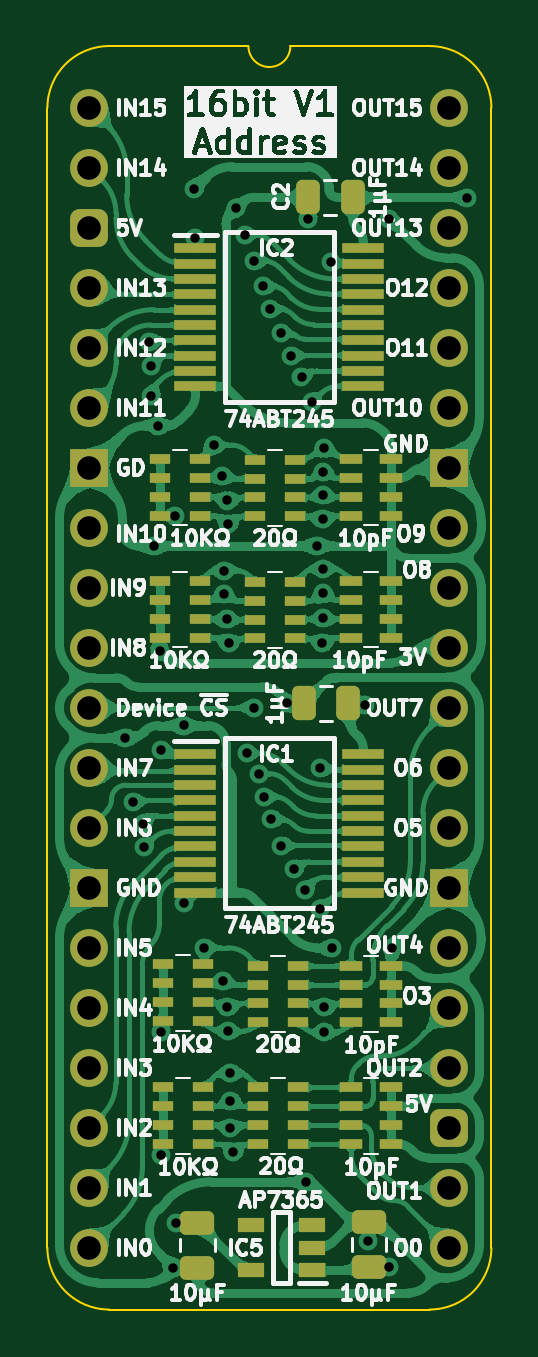
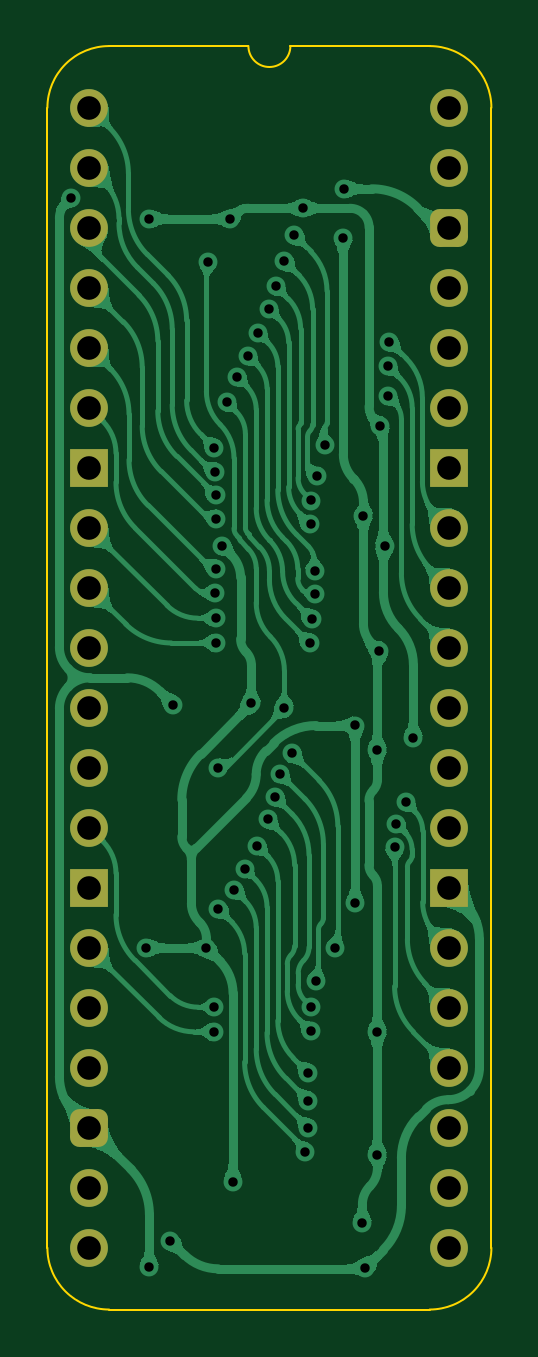
Circuit board: 11 layer files. Board 18.8 x 53.5 mm.
- bottom_copper: Address Buffer 16bit-B_Cu.gbl (132577 bytes)
- bottom_mask: Address Buffer 16bit-B_Mask.gbs (2169 bytes)
- paste: Address Buffer 16bit-B_Paste.gbp (476 bytes)
- bottom_silk: Address Buffer 16bit-B_Silkscreen.gbo (477 bytes)
- outline: Address Buffer 16bit-Edge_Cuts.gm1 (1111 bytes)
- top_copper: Address Buffer 16bit-F_Cu.gtl (369205 bytes)
- top_mask: Address Buffer 16bit-F_Mask.gts (6692 bytes)
- paste: Address Buffer 16bit-F_Paste.gtp (5562 bytes)
- top_silk: Address Buffer 16bit-F_Silkscreen.gto (130428 bytes)
- drill: Address Buffer 16bit-NPTH.drl (277 bytes)
- drill: Address Buffer 16bit-PTH.drl (2033 bytes)

=== bottom_copper: Address Buffer 16bit-B_Cu.gbl (132577 bytes, source omitted) ===
=== bottom_mask: Address Buffer 16bit-B_Mask.gbs (2169 bytes, source withheld) ===
=== paste: Address Buffer 16bit-B_Paste.gbp ===
%TF.GenerationSoftware,KiCad,Pcbnew,9.0.7*%
%TF.CreationDate,2026-01-29T17:09:56+02:00*%
%TF.ProjectId,Address Buffer 16bit,41646472-6573-4732-9042-756666657220,V1*%
%TF.SameCoordinates,Original*%
%TF.FileFunction,Paste,Bot*%
%TF.FilePolarity,Positive*%
%FSLAX46Y46*%
G04 Gerber Fmt 4.6, Leading zero omitted, Abs format (unit mm)*
G04 Created by KiCad (PCBNEW 9.0.7) date 2026-01-29 17:09:56*
%MOMM*%
%LPD*%
G01*
G04 APERTURE LIST*
G04 APERTURE END LIST*
M02*

=== bottom_silk: Address Buffer 16bit-B_Silkscreen.gbo ===
%TF.GenerationSoftware,KiCad,Pcbnew,9.0.7*%
%TF.CreationDate,2026-01-29T17:09:56+02:00*%
%TF.ProjectId,Address Buffer 16bit,41646472-6573-4732-9042-756666657220,V1*%
%TF.SameCoordinates,Original*%
%TF.FileFunction,Legend,Bot*%
%TF.FilePolarity,Positive*%
%FSLAX46Y46*%
G04 Gerber Fmt 4.6, Leading zero omitted, Abs format (unit mm)*
G04 Created by KiCad (PCBNEW 9.0.7) date 2026-01-29 17:09:56*
%MOMM*%
%LPD*%
G01*
G04 APERTURE LIST*
G04 APERTURE END LIST*
M02*

=== outline: Address Buffer 16bit-Edge_Cuts.gm1 ===
%TF.GenerationSoftware,KiCad,Pcbnew,9.0.7*%
%TF.CreationDate,2026-01-29T17:09:56+02:00*%
%TF.ProjectId,Address Buffer 16bit,41646472-6573-4732-9042-756666657220,V1*%
%TF.SameCoordinates,Original*%
%TF.FileFunction,Profile,NP*%
%FSLAX46Y46*%
G04 Gerber Fmt 4.6, Leading zero omitted, Abs format (unit mm)*
G04 Created by KiCad (PCBNEW 9.0.7) date 2026-01-29 17:09:56*
%MOMM*%
%LPD*%
G01*
G04 APERTURE LIST*
%TA.AperFunction,Profile*%
%ADD10C,0.100000*%
%TD*%
G04 APERTURE END LIST*
D10*
%TO.C,J1*%
X-1778000Y-48260000D02*
X-1778000Y0D01*
X6731000Y2616200D02*
X835732Y2613732D01*
X14404267Y2613733D02*
X8509000Y2616200D01*
X14404268Y-50873732D02*
X835733Y-50873733D01*
X17018000Y-48260000D02*
X17017999Y1D01*
X-1778000Y0D02*
G75*
G02*
X835732Y2613732I2613731J1D01*
G01*
X835733Y-50873733D02*
G75*
G02*
X-1778003Y-48260000I-3J2613733D01*
G01*
X8509000Y2616200D02*
G75*
G02*
X6731000Y2616200I-889000J0D01*
G01*
X14404267Y2613733D02*
G75*
G02*
X17018003Y1I3J-2613733D01*
G01*
X17018000Y-48260000D02*
G75*
G02*
X14404268Y-50873730I-2613730J0D01*
G01*
%TD*%
M02*

=== top_copper: Address Buffer 16bit-F_Cu.gtl (369205 bytes, source omitted) ===
=== top_mask: Address Buffer 16bit-F_Mask.gts (6692 bytes, source omitted) ===
=== paste: Address Buffer 16bit-F_Paste.gtp ===
%TF.GenerationSoftware,KiCad,Pcbnew,9.0.7*%
%TF.CreationDate,2026-01-29T17:09:56+02:00*%
%TF.ProjectId,Address Buffer 16bit,41646472-6573-4732-9042-756666657220,V1*%
%TF.SameCoordinates,Original*%
%TF.FileFunction,Paste,Top*%
%TF.FilePolarity,Positive*%
%FSLAX46Y46*%
G04 Gerber Fmt 4.6, Leading zero omitted, Abs format (unit mm)*
G04 Created by KiCad (PCBNEW 9.0.7) date 2026-01-29 17:09:56*
%MOMM*%
%LPD*%
G01*
G04 APERTURE LIST*
G04 Aperture macros list*
%AMRoundRect*
0 Rectangle with rounded corners*
0 $1 Rounding radius*
0 $2 $3 $4 $5 $6 $7 $8 $9 X,Y pos of 4 corners*
0 Add a 4 corners polygon primitive as box body*
4,1,4,$2,$3,$4,$5,$6,$7,$8,$9,$2,$3,0*
0 Add four circle primitives for the rounded corners*
1,1,$1+$1,$2,$3*
1,1,$1+$1,$4,$5*
1,1,$1+$1,$6,$7*
1,1,$1+$1,$8,$9*
0 Add four rect primitives between the rounded corners*
20,1,$1+$1,$2,$3,$4,$5,0*
20,1,$1+$1,$4,$5,$6,$7,0*
20,1,$1+$1,$6,$7,$8,$9,0*
20,1,$1+$1,$8,$9,$2,$3,0*%
G04 Aperture macros list end*
%ADD10R,0.950000X0.450000*%
%ADD11R,0.900000X0.450000*%
%ADD12R,1.800000X0.450000*%
%ADD13RoundRect,0.250000X0.250000X0.475000X-0.250000X0.475000X-0.250000X-0.475000X0.250000X-0.475000X0*%
%ADD14RoundRect,0.250000X0.475000X-0.250000X0.475000X0.250000X-0.475000X0.250000X-0.475000X-0.250000X0*%
%ADD15R,1.150000X0.600000*%
%ADD16RoundRect,0.250000X-0.475000X0.250000X-0.475000X-0.250000X0.475000X-0.250000X0.475000X0.250000X0*%
G04 APERTURE END LIST*
D10*
%TO.C,CN3*%
X11088000Y-20030200D03*
X11088000Y-20830200D03*
X11088000Y-21630200D03*
X11088000Y-22430200D03*
X12788000Y-22430200D03*
X12788000Y-21630200D03*
X12788000Y-20830200D03*
X12788000Y-20030200D03*
%TD*%
D11*
%TO.C,RN3*%
X4689000Y-17274000D03*
X4689000Y-16474000D03*
X4689000Y-15674000D03*
X4689000Y-14874000D03*
X2989000Y-14874000D03*
X2989000Y-15674000D03*
X2989000Y-16474000D03*
X2989000Y-17274000D03*
%TD*%
%TO.C,RN5*%
X8851000Y-38716000D03*
X8851000Y-37916000D03*
X8851000Y-37116000D03*
X8851000Y-36316000D03*
X7151000Y-36316000D03*
X7151000Y-37116000D03*
X7151000Y-37916000D03*
X7151000Y-38716000D03*
%TD*%
D12*
%TO.C,IC2*%
X4490000Y-5943600D03*
X4490000Y-6593600D03*
X4490000Y-7243600D03*
X4490000Y-7893600D03*
X4490000Y-8543600D03*
X4490000Y-9193600D03*
X4490000Y-9843600D03*
X4490000Y-10493600D03*
X4490000Y-11143600D03*
X4490000Y-11793600D03*
X11590000Y-11793600D03*
X11590000Y-11143600D03*
X11590000Y-10493600D03*
X11590000Y-9843600D03*
X11590000Y-9193600D03*
X11590000Y-8543600D03*
X11590000Y-7893600D03*
X11590000Y-7243600D03*
X11590000Y-6593600D03*
X11590000Y-5943600D03*
%TD*%
D13*
%TO.C,C1*%
X10967000Y-25216000D03*
X9067000Y-25216000D03*
%TD*%
D12*
%TO.C,IC1*%
X4490000Y-27371000D03*
X4490000Y-28021000D03*
X4490000Y-28671000D03*
X4490000Y-29321000D03*
X4490000Y-29971000D03*
X4490000Y-30621000D03*
X4490000Y-31271000D03*
X4490000Y-31921000D03*
X4490000Y-32571000D03*
X4490000Y-33221000D03*
X11590000Y-33221000D03*
X11590000Y-32571000D03*
X11590000Y-31921000D03*
X11590000Y-31271000D03*
X11590000Y-30621000D03*
X11590000Y-29971000D03*
X11590000Y-29321000D03*
X11590000Y-28671000D03*
X11590000Y-28021000D03*
X11590000Y-27371000D03*
%TD*%
D11*
%TO.C,RN10*%
X8724000Y-17293200D03*
X8724000Y-16493200D03*
X8724000Y-15693200D03*
X8724000Y-14893200D03*
X7024000Y-14893200D03*
X7024000Y-15693200D03*
X7024000Y-16493200D03*
X7024000Y-17293200D03*
%TD*%
D14*
%TO.C,C8*%
X11836400Y-49067000D03*
X11836400Y-47167000D03*
%TD*%
D13*
%TO.C,C2*%
X11138800Y-3788600D03*
X9238800Y-3788600D03*
%TD*%
D11*
%TO.C,RN2*%
X4816000Y-43872000D03*
X4816000Y-43072000D03*
X4816000Y-42272000D03*
X4816000Y-41472000D03*
X3116000Y-41472000D03*
X3116000Y-42272000D03*
X3116000Y-43072000D03*
X3116000Y-43872000D03*
%TD*%
%TO.C,RN1*%
X4816000Y-38665000D03*
X4816000Y-37865000D03*
X4816000Y-37065000D03*
X4816000Y-36265000D03*
X3116000Y-36265000D03*
X3116000Y-37065000D03*
X3116000Y-37865000D03*
X3116000Y-38665000D03*
%TD*%
D10*
%TO.C,CN2*%
X11088000Y-41472000D03*
X11088000Y-42272000D03*
X11088000Y-43072000D03*
X11088000Y-43872000D03*
X12788000Y-43872000D03*
X12788000Y-43072000D03*
X12788000Y-42272000D03*
X12788000Y-41472000D03*
%TD*%
D15*
%TO.C,IC5*%
X9428000Y-49210000D03*
X9428000Y-48260000D03*
X9428000Y-47310000D03*
X6828000Y-47310000D03*
X6828000Y-49210000D03*
%TD*%
D10*
%TO.C,CN4*%
X11088000Y-14874000D03*
X11088000Y-15674000D03*
X11088000Y-16474000D03*
X11088000Y-17274000D03*
X12788000Y-17274000D03*
X12788000Y-16474000D03*
X12788000Y-15674000D03*
X12788000Y-14874000D03*
%TD*%
D16*
%TO.C,C9*%
X4572000Y-47199000D03*
X4572000Y-49099000D03*
%TD*%
D11*
%TO.C,RN6*%
X8851000Y-43872000D03*
X8851000Y-43072000D03*
X8851000Y-42272000D03*
X8851000Y-41472000D03*
X7151000Y-41472000D03*
X7151000Y-42272000D03*
X7151000Y-43072000D03*
X7151000Y-43872000D03*
%TD*%
D10*
%TO.C,CN1*%
X11088000Y-36316000D03*
X11088000Y-37116000D03*
X11088000Y-37916000D03*
X11088000Y-38716000D03*
X12788000Y-38716000D03*
X12788000Y-37916000D03*
X12788000Y-37116000D03*
X12788000Y-36316000D03*
%TD*%
D11*
%TO.C,RN4*%
X4689000Y-22443200D03*
X4689000Y-21643200D03*
X4689000Y-20843200D03*
X4689000Y-20043200D03*
X2989000Y-20043200D03*
X2989000Y-20843200D03*
X2989000Y-21643200D03*
X2989000Y-22443200D03*
%TD*%
%TO.C,RN9*%
X8724000Y-22462400D03*
X8724000Y-21662400D03*
X8724000Y-20862400D03*
X8724000Y-20062400D03*
X7024000Y-20062400D03*
X7024000Y-20862400D03*
X7024000Y-21662400D03*
X7024000Y-22462400D03*
%TD*%
M02*

=== top_silk: Address Buffer 16bit-F_Silkscreen.gto (130428 bytes, source omitted) ===
=== drill: Address Buffer 16bit-NPTH.drl ===
M48
; DRILL file {KiCad 9.0.7} date 2026-01-29T17:09:57+0200
; FORMAT={-:-/ absolute / inch / decimal}
; #@! TF.CreationDate,2026-01-29T17:09:57+02:00
; #@! TF.GenerationSoftware,Kicad,Pcbnew,9.0.7
; #@! TF.FileFunction,NonPlated,1,2,NPTH
FMAT,2
INCH
%
G90
G05
M30

=== drill: Address Buffer 16bit-PTH.drl ===
M48
; DRILL file {KiCad 9.0.7} date 2026-01-29T17:09:57+0200
; FORMAT={-:-/ absolute / inch / decimal}
; #@! TF.CreationDate,2026-01-29T17:09:57+02:00
; #@! TF.GenerationSoftware,Kicad,Pcbnew,9.0.7
; #@! TF.FileFunction,Plated,1,2,PTH
FMAT,2
INCH
; #@! TA.AperFunction,Plated,PTH,ViaDrill
T1C0.0157
; #@! TA.AperFunction,Plated,PTH,ComponentDrill
T2C0.0394
%
G90
G05
T1
X0.06Y-1.05
X0.0725Y-1.1573
X0.0886Y-1.1932
X0.0914Y-1.2325
X0.1Y-0.3905
X0.1028Y-0.43
X0.1028Y-0.4799
X0.108Y-0.7301
X0.115Y-0.53
X0.117Y-0.905
X0.12Y-1.07
X0.12Y-1.745
X0.12Y-1.54
X0.14Y-1.933
X0.1433Y-0.68
X0.145Y-1.8582
X0.157Y-1.0295
X0.157Y-1.326
X0.175Y-0.135
X0.1768Y-0.2168
X0.1905Y-1.4
X0.208Y-0.562
X0.2213Y-0.6137
X0.2225Y-1.455
X0.224Y-0.8108
X0.2248Y-0.7714
X0.2294Y-0.8521
X0.2301Y-1.4987
X0.2301Y-0.6545
X0.2315Y-1.5385
X0.2315Y-0.6944
X0.2325Y-0.8919
X0.2349Y-1.7
X0.235Y-1.6087
X0.235Y-1.6549
X0.24Y-1.741
X0.244Y-0.1675
X0.2587Y-0.2119
X0.2626Y-1.0759
X0.275Y-0.255
X0.275Y-1.0
X0.2831Y-1.1096
X0.2893Y-0.2973
X0.2911Y-1.1481
X0.3009Y-0.335
X0.3029Y-1.1856
X0.3188Y-0.375
X0.32Y-1.23
X0.33Y-0.9928
X0.3355Y-0.4137
X0.3413Y-1.2681
X0.3535Y-0.4487
X0.3587Y-1.3034
X0.3606Y-1.79
X0.365Y-0.185
X0.3709Y-0.4908
X0.3787Y-0.7301
X0.385Y-1.1
X0.385Y-1.335
X0.3884Y-0.8919
X0.3885Y-0.6851
X0.3894Y-0.7679
X0.3896Y-0.8506
X0.3897Y-0.6458
X0.39Y-0.6064
X0.39Y-0.8093
X0.3916Y-0.5671
X0.3917Y-1.499
X0.3917Y-1.54
X0.402Y-0.257
X0.405Y-1.4
X0.46Y-0.995
X0.465Y-1.8885
X0.5Y-1.9318
X0.5Y-0.185
X0.505Y-1.4
X0.63Y-0.15
T2
X0.0Y0.0
X0.0Y-0.1
X0.0Y-0.2
X0.0Y-0.3
X0.0Y-0.4
X0.0Y-0.5
X0.0Y-0.6
X0.0Y-0.7
X0.0Y-0.8
X0.0Y-0.9
X0.0Y-1.0
X0.0Y-1.1
X0.0Y-1.2
X0.0Y-1.3
X0.0Y-1.4
X0.0Y-1.5
X0.0Y-1.6
X0.0Y-1.7
X0.0Y-1.8
X0.0Y-1.9
X0.6Y0.0
X0.6Y-0.1
X0.6Y-0.2
X0.6Y-0.3
X0.6Y-0.4
X0.6Y-0.5
X0.6Y-0.6
X0.6Y-0.7
X0.6Y-0.8
X0.6Y-0.9
X0.6Y-1.0
X0.6Y-1.1
X0.6Y-1.2
X0.6Y-1.3
X0.6Y-1.4
X0.6Y-1.5
X0.6Y-1.6
X0.6Y-1.7
X0.6Y-1.8
X0.6Y-1.9
M30
